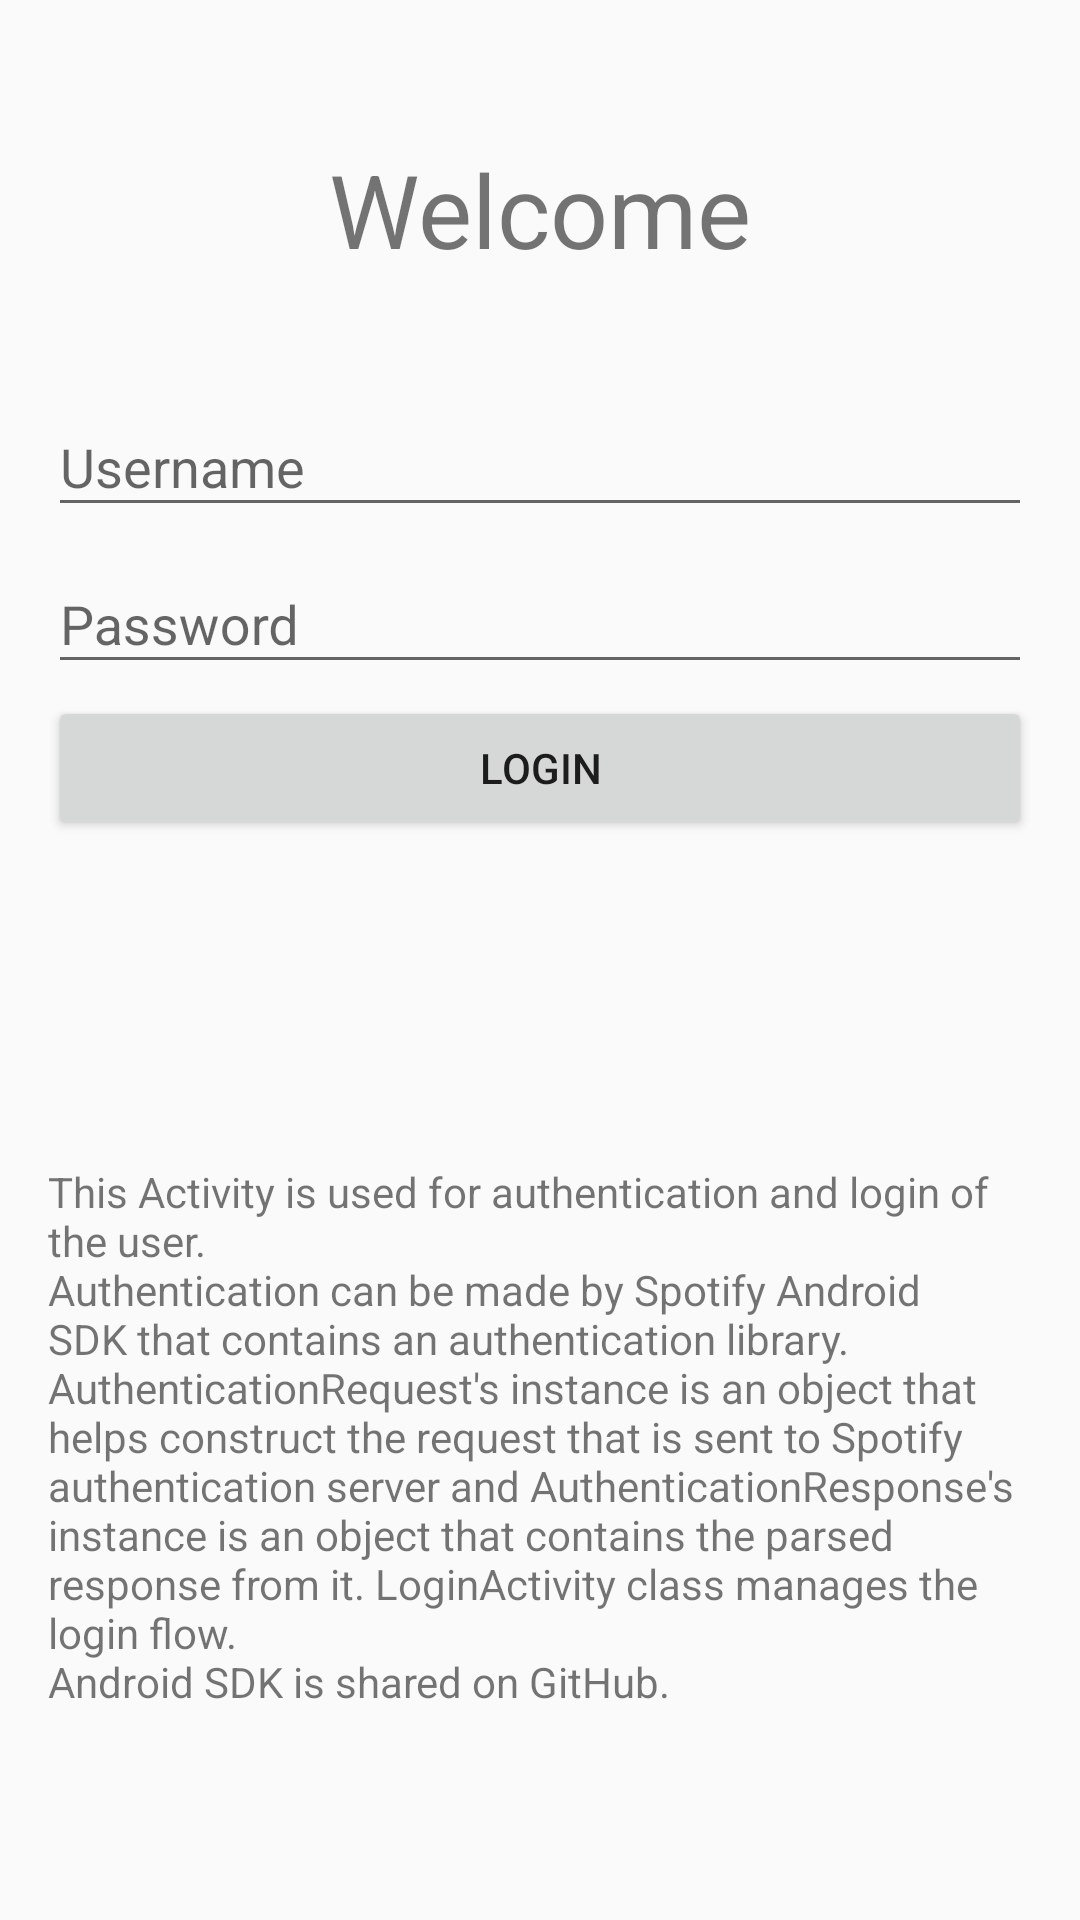

Write the Android layout XML for this screen, with the resource values it uses.
<!-- AndroidManifest.xml: application theme AppTheme -->
<!-- res/layout/activity_main.xml -->
<?xml version="1.0" encoding="utf-8"?>
<LinearLayout xmlns:android="http://schemas.android.com/apk/res/android"
    xmlns:tools="http://schemas.android.com/tools"
    android:layout_width="match_parent"
    android:layout_height="match_parent"
    android:orientation="vertical"
    android:padding="@dimen/main_screen_padding"
    tools:context="com.example.example.simplespotimusicalstructure.MainActivity">

    <RelativeLayout
        android:layout_width="match_parent"
        android:layout_height="0dp"
        android:layout_weight="0.4"
        android:orientation="vertical">

        <TextView
            android:layout_width="match_parent"
            android:layout_height="wrap_content"
            android:layout_centerInParent="true"
            android:gravity="center"
            android:text="@string/welcome"
            android:textSize="@dimen/welcome_font_size" />

    </RelativeLayout>

    <LinearLayout
        android:layout_width="match_parent"
        android:layout_height="wrap_content"
        android:layout_weight="0.4"
        android:orientation="vertical">

        <android.support.design.widget.TextInputLayout
            android:id="@+id/username_wrapper"
            android:layout_width="match_parent"
            android:layout_height="wrap_content">

            <EditText
                android:id="@+id/username"
                android:layout_width="match_parent"
                android:layout_height="wrap_content"
                android:hint="@string/username"
                android:inputType="textEmailAddress" />
        </android.support.design.widget.TextInputLayout>

        <android.support.design.widget.TextInputLayout
            android:id="@+id/password_wrapper"
            android:layout_width="match_parent"
            android:layout_height="wrap_content">

            <EditText
                android:id="@+id/password"
                android:layout_width="match_parent"
                android:layout_height="wrap_content"
                android:hint="@string/password"
                android:inputType="textPassword" />
        </android.support.design.widget.TextInputLayout>

        <Button
            android:id="@+id/login_button"
            android:layout_width="match_parent"
            android:layout_height="wrap_content"
            android:layout_marginTop="@dimen/button_margin_top"
            android:text="@string/login" />

    </LinearLayout>

    <TextView
        android:layout_width="match_parent"
        android:layout_height="wrap_content"
        android:layout_weight="0.2"
        android:text="@string/main_activity_description" />

</LinearLayout>
<!-- resources referenced by this layout -->
<resources>
  <dimen name="button_margin_top">4dp</dimen>
  <dimen name="main_screen_padding">16dp</dimen>
  <dimen name="welcome_font_size">34sp</dimen>
  <string name="login">Login</string>
  <string name="main_activity_description">This Activity is used for authentication and login of
          the user. \nAuthentication can be made by Spotify Android SDK that contains
          an authentication library. AuthenticationRequest\'s instance is an object that
          helps construct the request that is sent to Spotify authentication server and
          AuthenticationResponse\'s instance is an object that contains the parsed response from it.
          LoginActivity class manages the login flow. \nAndroid SDK is shared on GitHub.</string>
  <string name="password">Password</string>
  <string name="username">Username</string>
  <string name="welcome">Welcome</string>
  <style name="AppTheme" parent="Theme.AppCompat.Light.DarkActionBar">
          
          <item name="colorPrimary">@color/colorPrimary</item>
          <item name="colorPrimaryDark">@color/colorPrimaryDark</item>
          <item name="colorAccent">@color/colorAccent</item>
      </style>
  <!-- not gathered from this repository: default colours our renderer supplied (Android Studio template values) -->
  <color name="colorPrimary">#FF6200EE</color>
  <color name="colorPrimaryDark">#FF3700B3</color>
  <color name="colorAccent">#FF03DAC5</color>
</resources>
